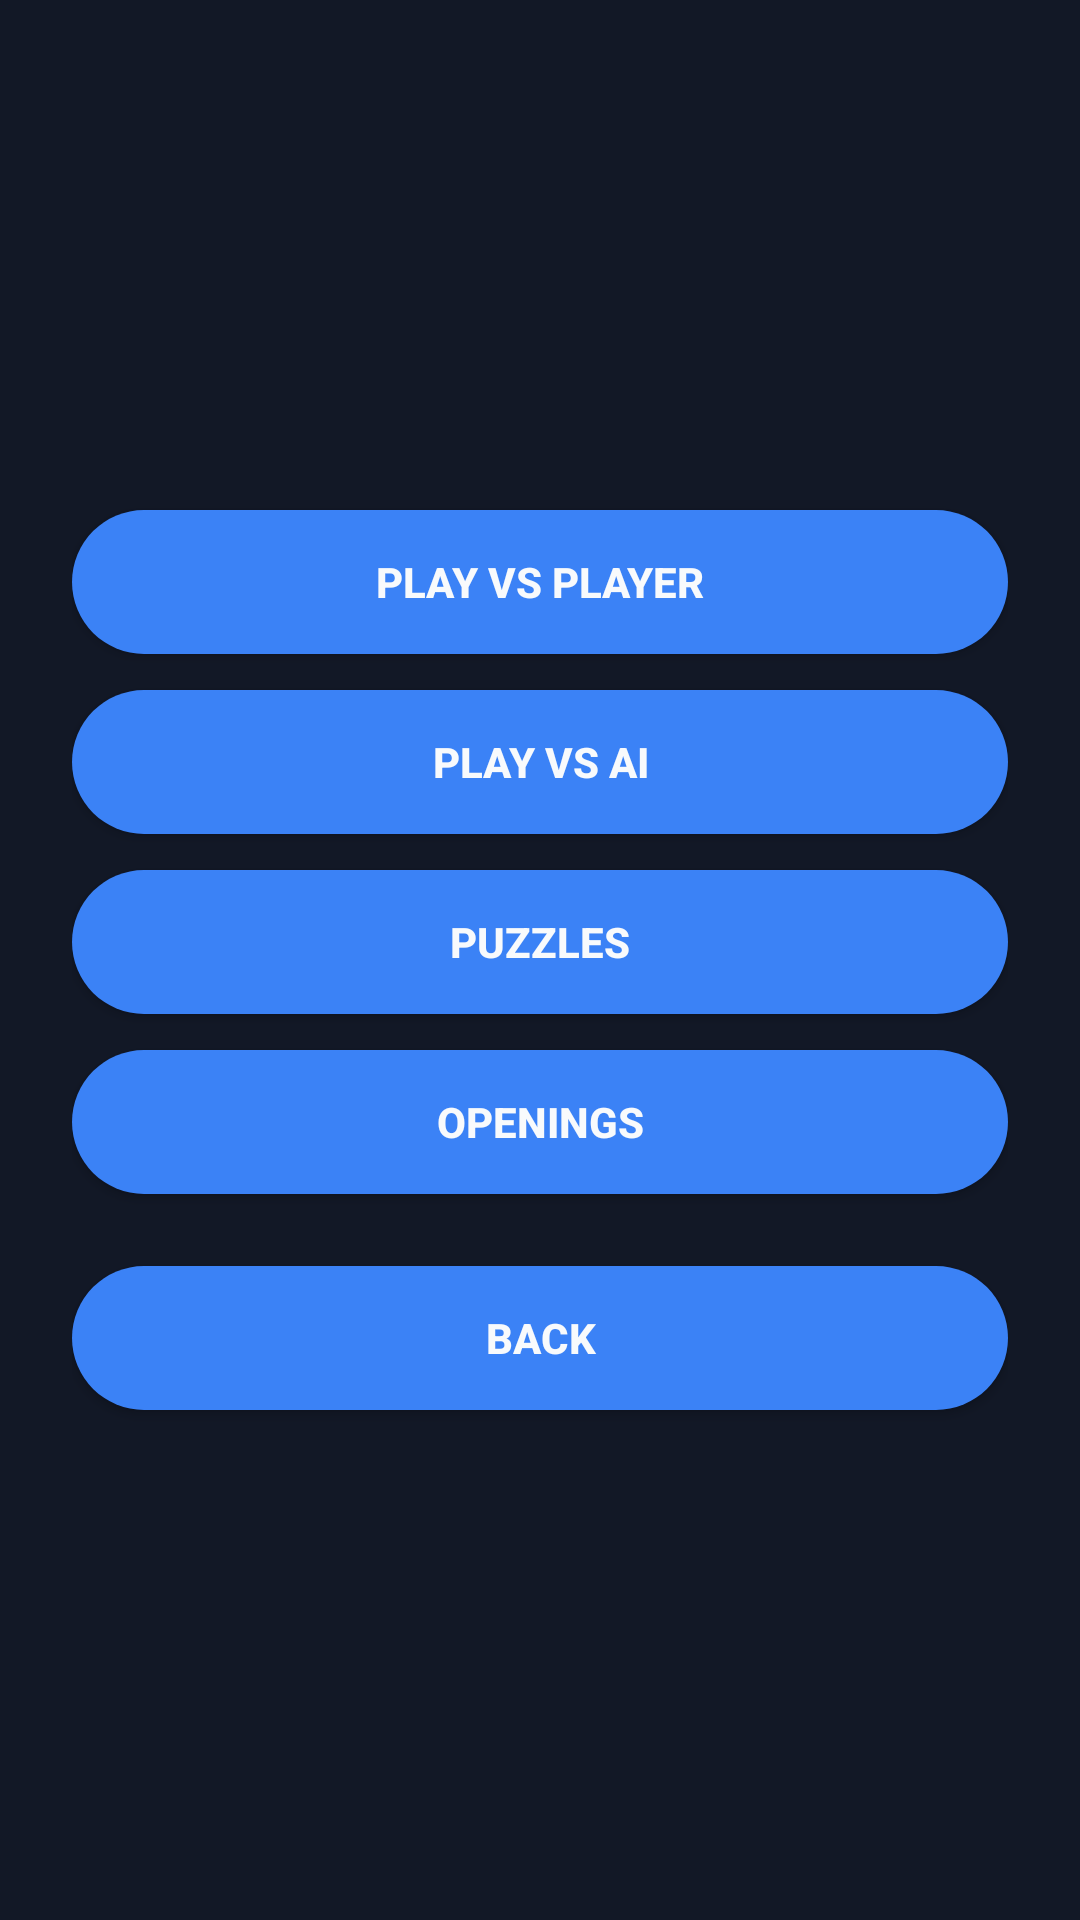

Write the Android layout XML for this screen, with the resource values it uses.
<!-- AndroidManifest.xml: application theme Theme.Chess_trainer_client -->
<!-- res/layout/fragment_home.xml -->
<?xml version="1.0" encoding="utf-8"?>
<LinearLayout xmlns:android="http://schemas.android.com/apk/res/android"
    android:layout_width="match_parent"
    android:layout_height="match_parent"
    android:gravity="center"
    android:orientation="vertical"
    android:padding="24dp">

    <Button
        android:id="@+id/button_play_player"
        android:layout_width="match_parent"
        android:layout_height="wrap_content"
        android:text="@string/play_vs_player" />

    <Button
        android:id="@+id/button_play_ai"
        android:layout_width="match_parent"
        android:layout_height="wrap_content"
        android:layout_marginTop="12dp"
        android:text="@string/play_vs_ai" />

    <Button
        android:id="@+id/button_puzzles"
        android:layout_width="match_parent"
        android:layout_height="wrap_content"
        android:layout_marginTop="12dp"
        android:text="@string/puzzles" />

    <Button
        android:id="@+id/button_openings"
        android:layout_width="match_parent"
        android:layout_height="wrap_content"
        android:layout_marginTop="12dp"
        android:text="@string/openings" />

    <Button
        android:id="@+id/button_back"
        android:layout_width="match_parent"
        android:layout_height="wrap_content"
        android:layout_marginTop="24dp"
        android:text="@string/back" />
</LinearLayout>
<!-- resources referenced by this layout -->
<resources>
  <string name="back">Back</string>
  <string name="openings">Openings</string>
  <string name="play_vs_ai">Play vs AI</string>
  <string name="play_vs_player">Play vs Player</string>
  <string name="puzzles">Puzzles</string>
  <style name="Theme.Chess_trainer_client" parent="Theme.AppCompat.NoActionBar">
          <item name="colorPrimary">@color/button_primary</item>
          <item name="colorPrimaryDark">@color/background_dark</item>
          <item name="colorAccent">@color/button_primary</item>
          <item name="android:colorBackground">@color/background_dark</item>
          <item name="android:windowBackground">@color/background_dark</item>
          <item name="android:textColorPrimary">@color/text_primary</item>
          <item name="android:textColorSecondary">@color/text_secondary</item>
          <item name="android:navigationBarColor">@color/background_dark</item>
          <item name="buttonStyle">@style/Widget.ChessTrainer.Button</item>
          <item name="android:buttonStyle">@style/Widget.ChessTrainer.Button</item>
          <item name="editTextStyle">@style/Widget.ChessTrainer.EditText</item>
      </style>
  <color name="button_primary">#FF3B82F6</color>
  <color name="background_dark">#FF121826</color>
  <color name="text_primary">#FFF8FAFC</color>
  <color name="text_secondary">#FFA1A5B0</color>
  <style name="Widget.ChessTrainer.Button" parent="Widget.AppCompat.Button">
          <item name="android:background">@drawable/bg_round_button</item>
          <item name="android:textColor">@color/text_primary</item>
          <item name="android:paddingStart">20dp</item>
          <item name="android:paddingEnd">20dp</item>
          <item name="android:paddingTop">12dp</item>
          <item name="android:paddingBottom">12dp</item>
          <item name="android:minHeight">48dp</item>
          <item name="android:textStyle">bold</item>
      </style>
  <style name="Widget.ChessTrainer.EditText" parent="android:Widget.EditText">
          <item name="android:textColor">@color/text_primary</item>
          <item name="android:textColorHint">@color/text_secondary</item>
          <item name="android:backgroundTint">@color/card_surface</item>
      </style>
  <!-- drawable bg_round_button (drawable) -->
  <?xml version="1.0" encoding="utf-8"?>
  <selector xmlns:android="http://schemas.android.com/apk/res/android">
      <item android:state_enabled="false">
          <shape android:shape="rectangle">
              <corners android:radius="999dp" />
              <solid android:color="@color/text_secondary" />
          </shape>
      </item>
      <item android:state_pressed="true">
          <shape android:shape="rectangle">
              <corners android:radius="999dp" />
              <solid android:color="@color/button_primary_hover" />
          </shape>
      </item>
      <item android:state_focused="true">
          <shape android:shape="rectangle">
              <corners android:radius="999dp" />
              <solid android:color="@color/button_primary_hover" />
          </shape>
      </item>
      <item>
          <shape android:shape="rectangle">
              <corners android:radius="999dp" />
              <solid android:color="@color/button_primary" />
          </shape>
      </item>
  </selector>
  <color name="card_surface">#FF1E293B</color>
  <color name="button_primary_hover">#FF2563EB</color>
</resources>
